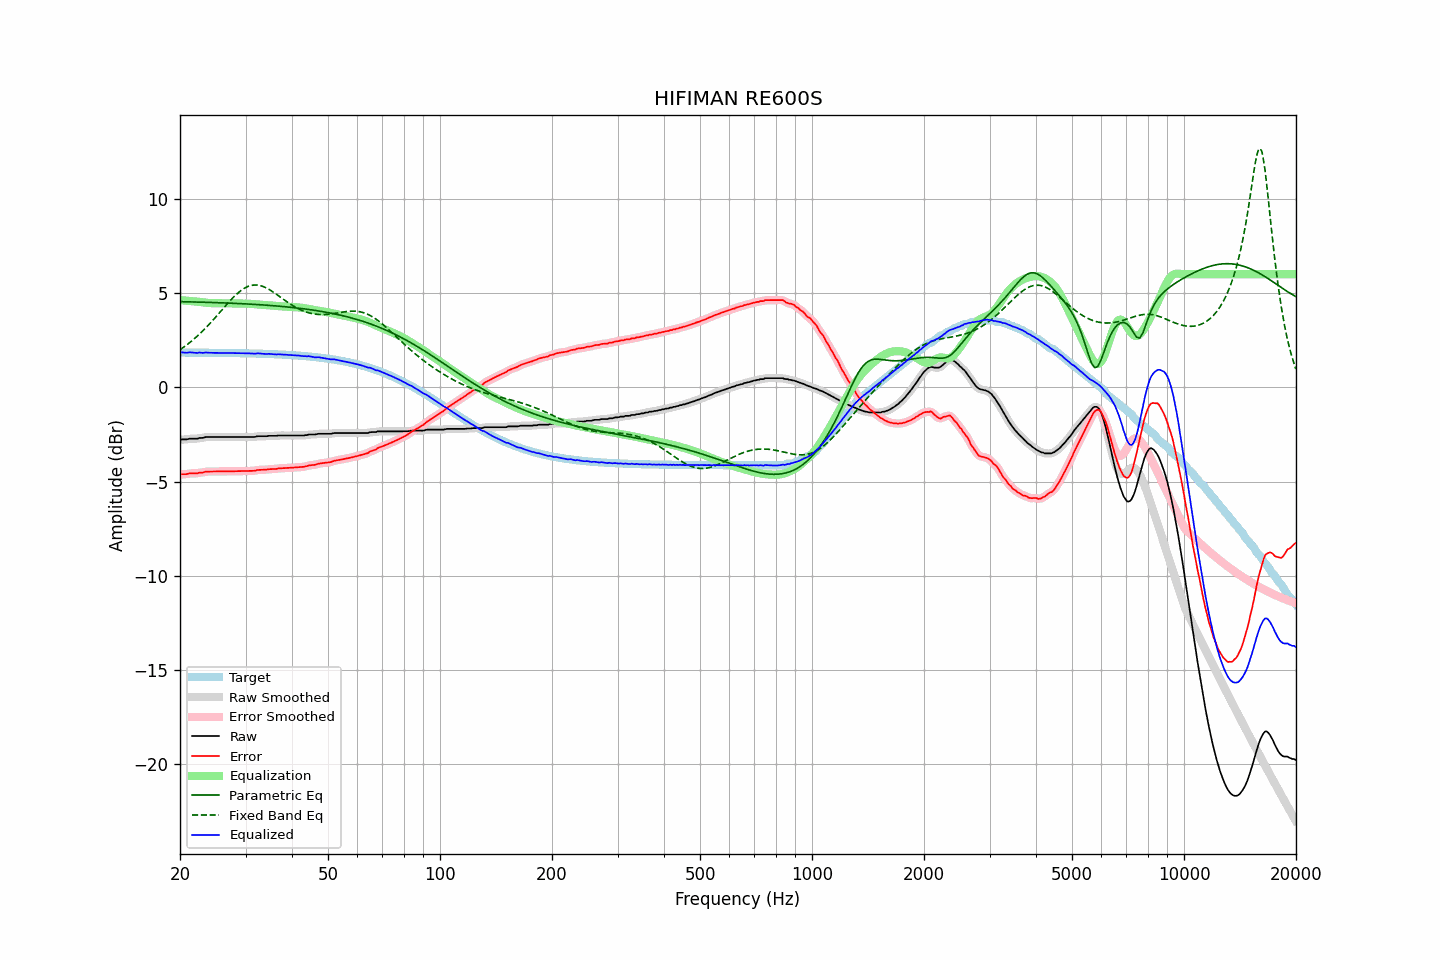

Source data for this figure (header and first rows):
frequency, raw, error, smoothed, error_smoothed, equalization, parametric_eq, fixed_band_eq, equalized_raw, equalized_smoothed, target
20.00, -2.79, -4.64, -2.78, -4.63, 4.63, 4.55, 2.00, 1.83, 1.84, 1.84
20.20, -2.76, -4.61, -2.78, -4.62, 4.62, 4.54, 2.05, 1.86, 1.84, 1.84
20.40, -2.76, -4.61, -2.77, -4.61, 4.61, 4.54, 2.11, 1.85, 1.84, 1.84
20.61, -2.76, -4.61, -2.76, -4.60, 4.60, 4.54, 2.17, 1.84, 1.84, 1.84
20.81, -2.76, -4.61, -2.76, -4.60, 4.60, 4.54, 2.24, 1.83, 1.84, 1.84
21.02, -2.74, -4.59, -2.74, -4.59, 4.59, 4.54, 2.30, 1.85, 1.85, 1.84
21.23, -2.72, -4.57, -2.73, -4.57, 4.58, 4.53, 2.37, 1.86, 1.85, 1.84
21.44, -2.72, -4.56, -2.72, -4.56, 4.57, 4.53, 2.44, 1.85, 1.85, 1.84
21.66, -2.72, -4.56, -2.72, -4.56, 4.57, 4.53, 2.51, 1.84, 1.85, 1.84
21.87, -2.72, -4.56, -2.73, -4.57, 4.56, 4.53, 2.58, 1.84, 1.83, 1.84
22.09, -2.72, -4.56, -2.72, -4.56, 4.55, 4.53, 2.66, 1.83, 1.83, 1.84
22.31, -2.72, -4.56, -2.71, -4.55, 4.54, 4.52, 2.74, 1.82, 1.83, 1.84
22.54, -2.68, -4.52, -2.70, -4.54, 4.53, 4.52, 2.81, 1.85, 1.83, 1.84
22.76, -2.68, -4.52, -2.69, -4.53, 4.52, 4.52, 2.90, 1.84, 1.83, 1.84
22.99, -2.68, -4.52, -2.67, -4.51, 4.51, 4.52, 2.98, 1.83, 1.84, 1.84
23.22, -2.66, -4.50, -2.66, -4.50, 4.50, 4.51, 3.06, 1.83, 1.84, 1.84
23.45, -2.63, -4.47, -2.64, -4.48, 4.49, 4.51, 3.15, 1.85, 1.84, 1.84
23.69, -2.63, -4.47, -2.63, -4.47, 4.48, 4.51, 3.24, 1.84, 1.84, 1.83
23.92, -2.63, -4.47, -2.63, -4.46, 4.47, 4.51, 3.33, 1.84, 1.84, 1.83
24.16, -2.63, -4.47, -2.63, -4.47, 4.47, 4.50, 3.42, 1.83, 1.83, 1.83
24.40, -2.63, -4.47, -2.63, -4.47, 4.46, 4.50, 3.52, 1.83, 1.83, 1.83
24.65, -2.63, -4.46, -2.63, -4.46, 4.46, 4.50, 3.61, 1.83, 1.83, 1.83
24.89, -2.63, -4.46, -2.63, -4.46, 4.46, 4.49, 3.71, 1.83, 1.83, 1.83
25.14, -2.63, -4.46, -2.63, -4.46, 4.46, 4.49, 3.80, 1.83, 1.83, 1.83
25.39, -2.63, -4.46, -2.63, -4.46, 4.46, 4.49, 3.90, 1.83, 1.83, 1.83
25.65, -2.63, -4.46, -2.63, -4.46, 4.46, 4.49, 4.00, 1.83, 1.83, 1.83
25.91, -2.63, -4.46, -2.63, -4.46, 4.46, 4.48, 4.10, 1.83, 1.83, 1.83
26.16, -2.63, -4.46, -2.63, -4.46, 4.46, 4.48, 4.20, 1.82, 1.82, 1.82
26.43, -2.63, -4.46, -2.63, -4.46, 4.46, 4.48, 4.29, 1.82, 1.82, 1.82
26.69, -2.63, -4.46, -2.63, -4.46, 4.46, 4.47, 4.39, 1.82, 1.82, 1.82
26.96, -2.63, -4.46, -2.63, -4.46, 4.46, 4.47, 4.49, 1.82, 1.82, 1.82
27.23, -2.63, -4.45, -2.63, -4.45, 4.45, 4.47, 4.58, 1.82, 1.82, 1.82
27.50, -2.63, -4.45, -2.63, -4.45, 4.45, 4.46, 4.67, 1.82, 1.82, 1.82
27.77, -2.63, -4.45, -2.63, -4.45, 4.45, 4.46, 4.76, 1.82, 1.82, 1.82
28.05, -2.63, -4.45, -2.63, -4.45, 4.45, 4.45, 4.84, 1.82, 1.82, 1.82
28.33, -2.63, -4.45, -2.63, -4.45, 4.45, 4.45, 4.92, 1.81, 1.81, 1.81
28.62, -2.63, -4.45, -2.63, -4.45, 4.45, 4.45, 5.00, 1.81, 1.81, 1.81
28.90, -2.63, -4.45, -2.63, -4.45, 4.44, 4.44, 5.07, 1.81, 1.81, 1.81
29.19, -2.63, -4.44, -2.63, -4.44, 4.44, 4.44, 5.14, 1.81, 1.81, 1.81
29.48, -2.63, -4.44, -2.63, -4.44, 4.44, 4.43, 5.20, 1.81, 1.81, 1.81
29.78, -2.63, -4.44, -2.63, -4.44, 4.44, 4.43, 5.25, 1.81, 1.81, 1.81
30.08, -2.63, -4.44, -2.63, -4.44, 4.44, 4.42, 5.30, 1.81, 1.81, 1.80
30.38, -2.63, -4.44, -2.63, -4.44, 4.44, 4.42, 5.34, 1.80, 1.80, 1.80
30.68, -2.63, -4.43, -2.63, -4.43, 4.44, 4.42, 5.37, 1.80, 1.80, 1.80
30.99, -2.63, -4.43, -2.63, -4.43, 4.43, 4.41, 5.40, 1.80, 1.79, 1.80
31.30, -2.63, -4.43, -2.64, -4.43, 4.42, 4.41, 5.41, 1.79, 1.79, 1.80
31.61, -2.63, -4.43, -2.63, -4.42, 4.42, 4.40, 5.43, 1.78, 1.79, 1.79
31.93, -2.62, -4.42, -2.62, -4.41, 4.41, 4.40, 5.43, 1.78, 1.79, 1.79
32.24, -2.59, -4.38, -2.60, -4.39, 4.40, 4.39, 5.42, 1.81, 1.80, 1.79
32.57, -2.59, -4.38, -2.59, -4.38, 4.39, 4.39, 5.41, 1.80, 1.80, 1.79
32.89, -2.59, -4.38, -2.59, -4.37, 4.38, 4.38, 5.39, 1.79, 1.79, 1.78
33.22, -2.59, -4.37, -2.59, -4.37, 4.37, 4.37, 5.37, 1.78, 1.78, 1.78
33.55, -2.59, -4.37, -2.60, -4.37, 4.37, 4.37, 5.34, 1.77, 1.77, 1.78
33.89, -2.59, -4.37, -2.59, -4.37, 4.36, 4.36, 5.30, 1.77, 1.77, 1.78
34.23, -2.59, -4.37, -2.59, -4.36, 4.36, 4.36, 5.26, 1.76, 1.77, 1.77
34.57, -2.57, -4.34, -2.58, -4.35, 4.35, 4.35, 5.21, 1.78, 1.77, 1.77
34.92, -2.57, -4.34, -2.57, -4.34, 4.35, 4.34, 5.16, 1.77, 1.77, 1.77
35.27, -2.57, -4.34, -2.57, -4.33, 4.34, 4.34, 5.11, 1.77, 1.77, 1.76
35.62, -2.57, -4.33, -2.58, -4.33, 4.33, 4.33, 5.05, 1.76, 1.76, 1.76
35.97, -2.57, -4.33, -2.57, -4.33, 4.32, 4.32, 5.00, 1.75, 1.75, 1.76
... 635 more rows
